Run: headless pygame with SDL's dummy video driver; simulated clock (each Clock.tick advances the game by its frame time, no real sleeping); random seed 0; keys injected as events and as key.get_pressed() state; no mouse input; restart key RETURN tapped at the start of phases 3 and 4.
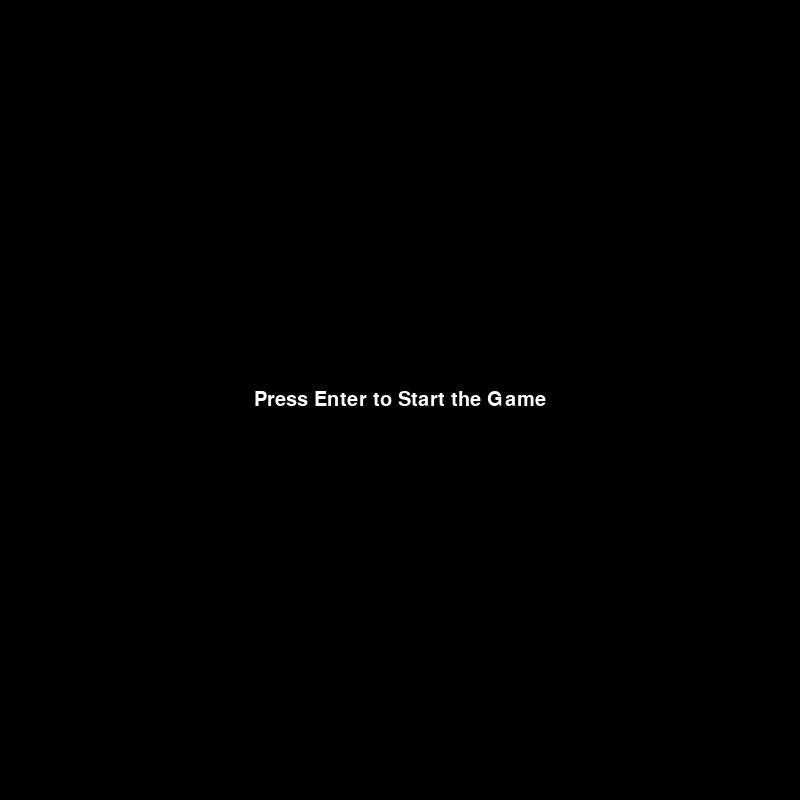
Frame 1 of 4 · flips 1–60 · no input
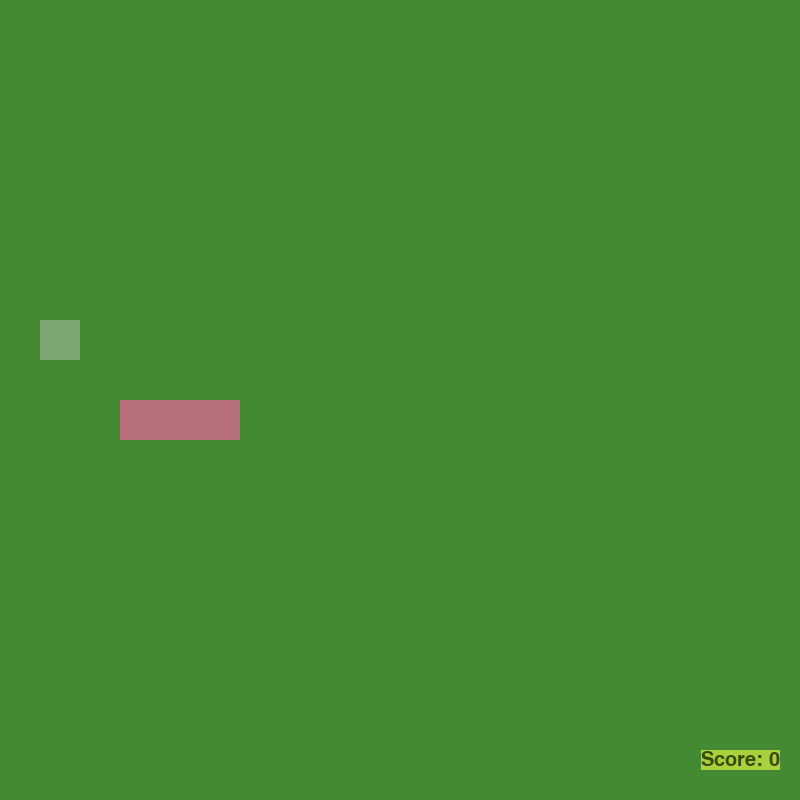
Frame 2 of 4 · flips 61–180 · tapped SPACE, RETURN · held RIGHT (→), D
Frame 3 of 4 · flips 181–300 · tapped RETURN · held DOWN (↓), S · screen unchanged from frame 2, image omitted
Frame 4 of 4 · flips 301–420 · tapped RETURN · held LEFT (←), A, UP (↑), W · screen unchanged from frame 3, image omitted

The pygame program that drew these frames:

import pygame
import sys
import random
from pygame.math import Vector2


class SNAKE:
    def __init__(self):
        self.body = [Vector2(5,10), Vector2(4,10), Vector2(3,10)]
        self.direction = Vector2(1,0)
        self.new_block = False

    def draw_snake(self):
        for block in self.body:
            block_rect = pygame.Rect(int(block.x * cell_size), int(block.y * cell_size), cell_size, cell_size)
            pygame.draw.rect(screen, (183, 111, 122), block_rect)

    def move_snake(self):
        if self.new_block:
            self.body.insert(0, self.body[0] + self.direction)
            self.new_block = False
        else:
            self.body.insert(0, self.body[0] + self.direction)
            self.body.pop()

    def add_block(self):
        self.new_block = True

    def remove_block(self):
        if len(self.body) > 3:
            self.body.pop()


class FRUIT:
    def __init__(self):
        self.randomize()

    def draw_fruit(self):
        fruit_rect = pygame.Rect(int(self.pos.x * cell_size), int(self.pos.y * cell_size), cell_size, cell_size)
        pygame.draw.rect(screen, (126,166,114), fruit_rect)

    def randomize(self):
        self.pos = Vector2(random.randint(0, cell_number - 1), random.randint(0, cell_number - 1))


class BAD_FRUIT:
    def __init__(self):
        self.bad_fruits = []

    def draw_bad_fruits(self):
        for bad_fruit in self.bad_fruits:
            fruit_rect = pygame.Rect(int(bad_fruit.x * cell_size), int(bad_fruit.y * cell_size), cell_size, cell_size)
            pygame.draw.rect(screen, (0, 0, 0), fruit_rect)

    def randomize(self):
        
        if random.randint(1, 30) == 1:
            self.bad_fruits.append(Vector2(random.randint(0, cell_number - 1), random.randint(0, cell_number - 1)))

    def remove_bad_fruit(self, pos):
        if pos in self.bad_fruits:
            self.bad_fruits.remove(pos)


class MAIN:
    def __init__(self):
        self.snake = SNAKE()
        self.fruit = FRUIT()
        self.bad_fruit = BAD_FRUIT()
        self.game_state = "START"  

    def update(self):
        if self.game_state == "PLAYING":
            self.snake.move_snake()
            self.check_collision()
            self.check_bad_fruit()
            self.check_fail()

            self.bad_fruit.randomize()  

    def draw_elements(self):
        if self.game_state == "START":
            self.draw_start_screen()
        elif self.game_state == "GAME_OVER":
            self.draw_game_over_screen()
        else:
            self.fruit.draw_fruit()
            self.bad_fruit.draw_bad_fruits()
            self.snake.draw_snake()
            self.draw_score()

    def check_collision(self):
        if self.fruit.pos == self.snake.body[0]:
            self.fruit.randomize()
            self.snake.add_block()

    def check_bad_fruit(self):
        for bad_fruit in self.bad_fruit.bad_fruits:
            if self.snake.body[0] == bad_fruit:
                self.snake.remove_block()
                self.bad_fruit.remove_bad_fruit(bad_fruit)

    def check_fail(self):
        if not 0 <= self.snake.body[0].x < cell_number or not 0 <= self.snake.body[0].y < cell_number:
            self.game_over()
        for block in self.snake.body[1:]:
            if block == self.snake.body[0]:
                self.game_over()

    def game_over(self):
        self.game_state = "GAME_OVER"

    def reset_game(self):
        self.snake = SNAKE()
        self.fruit = FRUIT()
        self.bad_fruit = BAD_FRUIT()
        self.game_state = "PLAYING"

    def go_to_home(self):
        self.game_state = "START"

    def draw_score(self):
        score_text = f"Score: {len(self.snake.body) - 3}"
        score_surface = game_font.render(score_text, True, (56, 74, 12))
        score_rect = score_surface.get_rect(center=(cell_size * cell_number - 60, cell_size * cell_number - 40))
        pygame.draw.rect(screen, (167, 209, 61), score_rect)
        screen.blit(score_surface, score_rect)

    def draw_start_screen(self):
        screen.fill((0, 0, 0))
        start_text = "Press Enter to Start the Game"
        start_surface = game_font.render(start_text, True, (255, 255, 255))
        start_rect = start_surface.get_rect(center=(cell_size * cell_number // 2, cell_size * cell_number // 2))
        screen.blit(start_surface, start_rect)

    def draw_game_over_screen(self):
        screen.fill((0, 0, 0))
        game_over_text = "Game Over! Press Enter to Restart. Press Esc to Quit. Press H for Home."
        game_over_surface = game_font.render(game_over_text, True, (255, 0, 0))
        game_over_rect = game_over_surface.get_rect(center=(cell_size * cell_number // 2, cell_size * cell_number // 2))
        screen.blit(game_over_surface, game_over_rect)


pygame.init()
cell_size = 40
cell_number = 20
screen = pygame.display.set_mode((cell_number * cell_size, cell_number * cell_size))
clock = pygame.time.Clock()
game_font = pygame.font.Font(None, 30)

SCREEN_UPDATE = pygame.USEREVENT
pygame.time.set_timer(SCREEN_UPDATE, 150)
main_game = MAIN()

while True:
    for event in pygame.event.get():
        if event.type == pygame.QUIT:
            pygame.quit()
            sys.exit()

        if main_game.game_state == "START":
            if event.type == pygame.KEYDOWN and event.key == pygame.K_RETURN:
                main_game.reset_game()

        elif main_game.game_state == "GAME_OVER":
            if event.type == pygame.KEYDOWN:
                if event.key == pygame.K_RETURN:
                    main_game.reset_game()
                if event.key == pygame.K_ESCAPE:
                    pygame.quit()
                    sys.exit()
                if event.key == pygame.K_h:
                    main_game.go_to_home()

        elif main_game.game_state == "PLAYING":
            if event.type == SCREEN_UPDATE:
                main_game.update()
            if event.type == pygame.KEYDOWN:
                if event.key == pygame.K_UP and main_game.snake.direction.y != 1:
                    main_game.snake.direction = Vector2(0, -1)
                if event.key == pygame.K_DOWN and main_game.snake.direction.y != -1:
                    main_game.snake.direction = Vector2(0, 1)
                if event.key == pygame.K_RIGHT and main_game.snake.direction.x != -1:
                    main_game.snake.direction = Vector2(1, 0)
                if event.key == pygame.K_LEFT and main_game.snake.direction.x != 1:
                    main_game.snake.direction = Vector2(-1, 0)

    screen.fill((67, 138, 51))
    main_game.draw_elements()
    pygame.display.update()
    clock.tick(60)
